pico-8 play session: hold → + tap 🅾, after a click and taps of 🅾, ❎, 🅾+❎, 🅾 in the second before t = 0

[t = 1 s] hold → ~1s, tap 🅾 ~2×
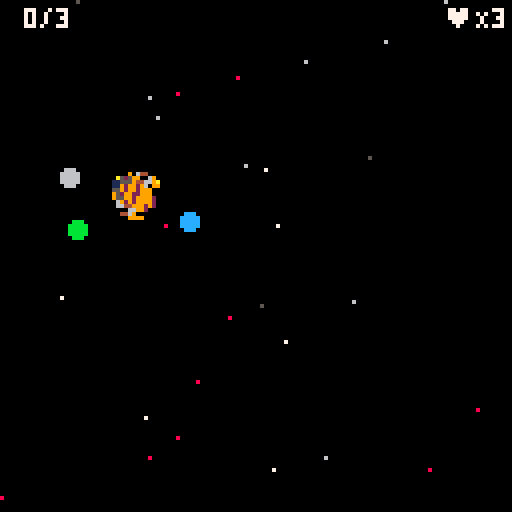
[t = 2 s] hold → ~2s, tap 🅾 ~4×
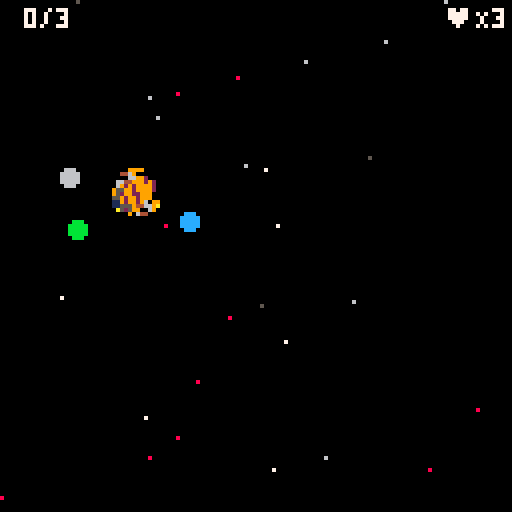

pico-8 cartridge
version 41
__lua__
--init
--new game in space!!!
--by gdb


function _init() menu_init() end

function menu_init()
 _update=menu_update
 _draw=menu_draw
 scene="menu"
 make_player()
 make_astronaut()
 
 xs={{23,55},{33,55},{109,61}}
 for x in all(xs) do
 	make_enemy(x[1]*8,x[2]*8)
 end
end

function menu_update()
 if (btnp(❎)) game_init() --play the game
end

function game_init()
	
	game_over = false
	_update=game_update
	_draw=game_draw
	scene="game"
	landing=false
	within=false
	launch=false
	prompt=false
	blocks_found=false
	prompt_wait=10 -- to do:fix 
	bx1=0
	by1=0
	bx2=0
	by2=0
	
	-- camera offsets
	cx, cy = 0, 0
	
	
	box = {}
	box.x = 25
	box.y = 40
	box.w = 70
	box.h = 32
end
-->8
--draw and camera

function menu_draw()
	cls()
	print("press ❎ to start",35,64, 9)
end


function game_draw()
	cls()
	camera(cx,cy)
	map(0, 0)
	if p.space then
		draw_stars(p)
		draw_planets()
		draw_player()
		draw_pind()
		draw_hud()
		if prompt then
			draw_prompt()
		end
		-- find disappearing blocks
		if (not blocks_found) find_blocks()
	else
		--do on-planet stuff
		draw_stars(a)
		map(0, 0)
		draw_blocks()
		draw_astronaut()
		draw_hud()
		draw_items()
		for _,e in pairs(enemies) do
			draw_enemy(e)
		end
		draw_wind()
		
		--debug
		--draw_bs()
		--draw_bss()
		
		if a.prompt then
			draw_prompt()
		end
	end
end

function spr_r(s,x,y,a,w,h)
 sw=(w or 1)*8
 sh=(h or 1)*8
 sx=(s%16)*8
 sy=flr(s/16)*8
 x0=flr(0.5*sw)
 y0=flr(0.5*sh)
 a=a/360
 sa=sin(a)
 ca=cos(a)
 for ix=0,sw-1 do
  for iy=0,sh-1 do
   dx=ix-x0
   dy=iy-y0
   xx=flr(dx*ca-dy*sa+x0)
   yy=flr(dx*sa+dy*ca+y0)
   if (xx>=0 and xx<sw and yy>=0 and yy<=sh) then
    pset(x+ix,y+iy,sget(sx+xx,sy+yy))
   end
  end
 end
end

function scroll_camera(pa,s,fromspace)

	--basic scrolling
	--cx = px - 64
	--cy = py - 64

	--[[slighty less basic 
	scrolling	
	--]]
	if s then
		if fromspace then
			cx=pa.x-60+pa.sw/2
			cy=pa.y-65+pa.sh/2
		else
			cx=pa.x-50+pa.sw/2
			cy=pa.y-50+pa.sh/2
		end
	else
		if pa.x <= box.x then
			cx -= box.x - pa.x
			box.x=pa.x

		elseif pa.x+pa.sw*8 >= box.x+box.w then
			local diff = (pa.x+pa.sw*8) - (box.x + box.w)
			cx += diff
			box.x += diff
		end


		if pa.y < box.y then
			cy -= box.y - pa.y
			box.y -= box.y - pa.y
		end

		if pa.y+pa.sh*8 > box.y + box.h then
			local diffy = (pa.y+pa.sh*8) - (box.y+box.h)
			cy += diffy
			box.y += diffy
		end
	end
end

function animate(an)
	if an.state != an.play then
		an.state = an.play
		an.animindex=1
		an.time=0
	elseif #an.anims[an.state] > 1 then
		an.time+=1
		if an.time > an.anims[an.state].fr then
			an.time=0
			an.animindex = (an.animindex % #an.anims[an.state]) + 1
			if an.animindex==1 and an.anims[an.state].next then
				an.play=an.anims[an.state].next
				an.state=an.play
			end
		end
	end
	an.spr = an.anims[an.state][an.animindex]
end

function draw_prompt()
	local psx=cx+10
	local psy=cy+84
	local psx1=psx+80
	local psy1=psy+12
	
	rectfill(psx,psy,psx1,psy1,5)
	if p.space then
		print("press 🅾️ to land",psx+1,psy+1,7)
	else
		print("press 🅾️ to take off",psx+1,psy+1,7)
	end	
	print("press ❎ to continue",psx+1,psy+7,7)
end

function draw_hud()
	local isx=cx+5     local isy=cy+1
	local	isx1=isx+12  local isy1=isy+6
	local hsx=cx+110   local hsy=cy+1
	local	hsx1=hsx+18  local hsy1=hsy+6
	
	rectfill(isx,isy,isx1,isy1,0)
	rectfill(hsx,hsy,hsx1,hsy1,0)
	print(a.items.."/3",isx+1,isy+1,7)
	print("♥\88"..a.lives,hsx+1,hsy+1,7)
end

function draw_bs()
	for i,b in pairs(blocks) do
		print(b.stand,cx+1,cy+1+i*12,7)
		print(b.cx,cx+22,cy+1+i*12,7)
		print(b.cy,cx+40,cy+1+i*12,7)
		print(bx1.." "..bx2.." "..by1.." "..by2,cx+1,cy+80,7)
	end
end
-->8
--update


function game_update()
	if p.space then
		if not landing and not launch then
			update_player()
			scroll_camera(p,false,false)
			land()
		elseif launch then
			scroll_camera(p,true,true)
			update_player()
			launch=false
		end
	else
		update_astronaut()
		update_blocks()
		update_wind()
		make_particle(a.x,a.y)
		scroll_camera(a,true,false)
		for _,e in pairs(enemies) do
			update_enemy(e)
		end
	end
end
-->8
--player

panims={
	idle={fr=15,38,38},
	thrust={fr=4}
}

function make_player()
	p = {}
	p.spr=1
	p.x=-600
	p.y=-600
	p.a=0
	p.dx=0
	p.dy=0
	p.max_dx=2
	p.max_dy=3
	p.acc=.2
	p.boost=4
	p.play="idle"
	p.sw=2
	p.sh=2
	p.flp=false
	p.space=true
	p.anims=panims
	p.clopl=0
end

function draw_player()
	--spr(abs(p.spr),p.x,p.y,p.sw,p.sh,p.flp!=(p.spr<0))
	spr_r(p.spr,p.x,p.y,p.a,p.sw,p.sh)
end

function update_player()
	if p.space then
		move_player()
		--animate(p)
	else
		return
	--animate(p)
	end
end

function move_player()
	--landing procedure
	if (landproc()) return
	
	--all other movement
	--add gravity
	if p.space then
		local gx=0.
		local gy=0.
		gx,gy=gravity()
		p.dx+=gx
 	p.dy+=gy
 else
 	--astronaut functions reign
 	return
	end
	
	if p.space then
		if btn(⬅️) then
	 	p.a-=10
		elseif btn(➡️) then
			p.a+=10
		end 
		if btn(⬆️) then
			--p.play="thrust"
			at = -(p.a-90)/360
			p.dx+=p.acc*cos(at)
			p.dy+=p.acc*sin(at)
		else
			p.play="idle"
		end
	else
		--astronaut functions reign
		return
	end
	
	--keeps you away from
	-- the planet maps
	if (p.x>=-55 and p.dx>0) p.dx=0
	if (p.y>=-55 and p.dy>0) p.dy=0
	
	--limit speeds
	if (p.dx>5) p.dx=5
	if (p.dy>5) p.dy=5
	
	--add diffs
	p.x+=p.dx
	p.y+=p.dy
end

function land()
	--handle logic and prompt
	--for landing
	c=0
	for _,pl in pairs(planets) do
		c+=1
		if pcoll(pl.x,pl.y) then
			c-=1
			p.clopl=pl
			if within==false then
				within=true
		 	prompt=true
		 	--landing=true
			end
		elseif c==3 then
			--ship is outside sphere of influence 
			within=false
			prompt=false
		end
	end
end

function landproc()
	if prompt then
		p.dx=0
		p.dy=0
		if btn(❎) then
	 	prompt=false
	 	landing=false
	 	within=true
	 	return true
		elseif btn(🅾️) then
			--do all the stuff
			p.space=false
			p.prompt=false
			prompt=false
			landing=true
			a.prompt=false
			a.pl=p.clopl
			a.x=p.clopl.sx
			a.y=p.clopl.sy
			
			if p.clopl.spr==68 then
				make_wind(a.x,a.y)
			end
			
			if p.clopl.sp then
				a.ship={x=p.clopl.sx-64,y=p.clopl.sy-48,sz=64}
			else
				a.ship={x=p.clopl.sx+16,y=p.clopl.sy-48,sz=64}
			end
			return true
		end
	end
end
-->8
--other functions

function gravity()
 --calculate simple gravity on ship
 gravc=0.003
	local pd=-1
	local pdx=0
	local pdy=0
	local magx=0
	local magy=0
	--find closest planet
	for _,pl in pairs(planets) do
		if (pd==-1) then
		 pd=pdist(pl.x,pl.y)
		 pdx=pl.x
		 pdy=pl.y
		end
		if (pdist(pl.x,pl.y)<pd) then
			pd=pdist(pl.x,pl.y)
			pdx=pl.x
			pdy=pl.y
		end
	end
	
	local p2=pd--^2
	if (p2<0) return 32767.9999
	local mag=gravc/(p2)
	magx+=mag*(pdx-p.x)
	magy+=mag*(pdy-p.y)

	if (magx>10) magx=10
	if (magy>10) magy=10
	if (magx<-10) magx=-10
	if (magy<-10) magy=-10

	if pd>1.5 then
		magx=0
		magy=0
	end
	
	if pd<=0.001 then
		magx=0
		magy=0
	end

	return magx,magy
end


function collide_map(obj,aim,flag)
	--obj = table, needs x,y,w,h
	local x=obj.x    local y=obj.y
	local w=obj.sw*8 local h=obj.sh*8
	
	local x1=0 local y1=0
	local x2=0 local y2=0
	
	if aim=="left" then
		x1=x    	 y1=y+1
		x2=x+1    y2=y+h-1
	elseif aim=="right" then
		x1=x+w-1    y1=y+1
		x2=x+w      y2=y+h-1
	elseif aim=="up" then
		x1=x+4    y1=y-1
		x2=x+w-4  y2=y
	elseif aim=="down" then
		x1=x+3      y1=y+h
		x2=x+w-2    y2=y+h+1
	elseif aim=="downish" then
		x1=x+4        y1=y+h
		x2=x+w-2      y2=y+h+2
 elseif aim=="center" then
		x1=x+2      y1=y
		x2=x+w-2    y2=y+h-2
	end
	
	--pixels to tiles
	x1/=8 y1/=8
	x2/=8 y2/=8
	
	if fget(mget(x1,y1),flag)
	or fget(mget(x1,y2),flag)
	or fget(mget(x2,y1),flag)
	or fget(mget(x2,y2),flag) then
		local sp={mget(x1,y1),mget(x1,y2),mget(x2,y1),mget(x2,y2)}
		return true,x1,y1,x2,y2,sp
	end
	return false
end

function collide_sprite(obj,aim,obj2)
	--obj = table, needs x,y,w,h
	local x=obj.x    local y=obj.y
	local w=obj.sz*8 local h=obj.sz*8
	
	local x1=0 local y1=0
	local x2=0 local y2=0
	
	if aim=="left" then
		x1=x-1    y1=y
		x2=x      y2=y+h-1
	elseif aim=="right" then
		x1=x+w-1    y1=y
		x2=x+w      y2=y+h-1
	elseif aim=="up" then
		x1=x+2    y1=y-1
		x2=x+w-3  y2=y
	elseif aim=="down" then
		x1=x+2      y1=y+h
		x2=x+w-2    y2=y+h
 elseif aim=="center" then
		x1=x+2      y1=y+2
		x2=x+w-2    y2=y+h-2
	end
	
	--pixels to tiles
	--x1/=8 y1/=8
	--x2/=8 y2/=8
	if not((obj2.x > x2)
	or (obj2.y > y2)
	or ((obj2.x+obj2.sz) < x1)
	or ((obj2.y+obj2.sz) < y1)) then
		return true
	end
	
	return false
end

function collcheck(a,b)
	print(a.x+a.sz,a.x-40,a.y)
	print(b.x,a.x-20,a.y)
	print(a.y+a.sz,a.x-40,a.y-10)
	print(b.y,a.x-20,a.y-10)
end

function pdist(x,y)
	local dx=(x-p.x)/64
	local dy=(y-p.y)/64
	
	local dsq=dx*dx+dy*dy
	
	if (dsq<0) return 32767.9999
	
	return sqrt(dsq)
end

function pcoll(x,y)
	if pdist(x,y) < 0.18 then
		return true
	end
	return false
end

function len(tab)
	c=0
	for _,_ in pairs(tab) do
		c=c+1
	end
	return c
end

function round(x)
	return flr(x+0.5)	
end
-->8
-- planets
planets = {
	--vine planet
	p1={spr=64,
					x=-700,
					y=-530,
					sz=2,
					c=11,
	    sx=54*8,
	    sy=54*8,
	    sp=false},
	--ice planet
	p2={spr=66,
					x=-400,
					y=-500,
					sz=2,
					c=12,
	    sx=73*8,
	    sy=61*8,
	    sp=true},
	--wind planet
	p3={spr=68,
					x=-800,
					y=-650,
					sz=2,
					c=6,
	    sx=73*8,
	    sy=29*8,
	    sp=true}
}


function draw_planets()

	for _,pl in pairs(planets) do
		sx, sy = (pl.spr % 16) * 8, flr(pl.spr \ 16) * 8
		sspr(sx,sy, 16, 16, pl.x, pl.y, 32,32, true)		
	end
end

function draw_pind()
	--planet indicators
	local indd=16
	for _,pl in pairs(planets) do
		local pdx=p.x-pl.x
		local pdy=p.y-pl.y
		if abs(pdx) > 64 or abs(pdy) > 64 then
			local dir=atan2(pdx,pdy)
			local dirx=-indd*cos(dir)
			local diry=-indd*sin(dir)
			circfill(p.x+p.sw*8/2+dirx,p.y+p.sh*8/2+diry,2,pl.c)
		end
	end
end

function draw_stars(p)
	--screen=128x128
	local csx=flr(p.x/128)
	local csy=flr(p.y/128)
	
	for i=-1,1 do
		for j=-1,1 do
			--populate each area
			srand((i+csx)+(j+csy)*100)
			local x0=(i+csx)*128
			local y0=(j+csy)*128
			for k=1,50 do
				generate_star(x0,y0)
			end
		end
	end

end

function generate_star(x0,y0)
	local x=rnd(128)+x0
	local y=rnd(128)+y0
	local c=rnd(8)
	
	if (c>4) return
	c+=5 
	if (c==8) c-=1
	pset(x,y,c)
end
-->8
--astronaut
aanims={
	idle={fr=4.5,32,34,36,38},
	walk={fr=1,3,5,7,9,11,13},
	jump={fr=4.5,40, 42, 44, 46},
	fall={fr=1, 46}
}
a_gravity=0.5
friction=0

--jump velocity
jv=2.65

function make_astronaut()
	a={}
	a.x=70
	a.y=70
	a.spr=32
	a.size=2
	a.acc=2.5
	a.sw=2
	a.sh=2
	a.sz=2
	a.dx=0
	a.dy=0
	a.max_dx=0
	a.max_dy=0
	a.play="idle"
	a.flp=false
	a.anims=aanims
	a.anim_time = 0
	a.anim_descend = true
	a.jump=false
	a.fall=false
	a.jump_velocity=jv
	a.grav=a_gravity
	a.pl={}
	a.prompt=false
	a.within=false
	a.items=0
	a.friction=false
	a.lives=3
	
end
function draw_astronaut()
	sp = 108
	sx, sy = (sp % 16) * 8, flr(sp \ 16) * 8
	spr(abs(a.spr), a.x, a.y, a.size, a.size,a.flp!=(a.spr<0))
	if not a.pl.sp then
		sspr(sx,sy, 16, 16, a.pl.sx+16, a.pl.sy-48, 64,64, true)
	else
		sspr(sx,sy, 16, 16, a.pl.sx-64, a.pl.sy-48, 64,64, false)
	end
end

function update_astronaut()
	move_astronaut()
	animate(a)
end

function move_astronaut()
	if (launchproc()) return
	if a.friction or a.fall then
		a.dx*=0.85
	else
		--non-slidy
		a.dx*=friction
	end
	a.dy+=a_gravity
	
	if btn(⬅️) and not(btn(➡️)) then
	 if not a.fall or a.friction then
	 	a.dx-=a.acc
	 else
	 	a.dx-=a.acc/3
	 end
	 a.flp=true
	 if not a.fall and not a.jump then
		 a.play="walk"
	 end
	 
	elseif btn(➡️) and not(btn(⬅️)) then
		if not a.fall or a.friction then
	 	a.dx+=a.acc
	 else
	 	a.dx+=a.acc/3
	 end
		a.flp=false
		if not a.fall and not a.jump then
			a.play="walk"
		end
	else
		if not a.fall and not a.jump then		
			--if (not a.friction) a.dx=0
			a.play="idle"
		end
	end
		
	--jumping
	if collide_sprite(a,"center",a.ship) then
		if (btnp(❎) and not a.prompt) a.prompt=true
	else
		if (a.within) a.within=false
		jump()
	end
	
	--pickup items
	pickup()
	
	--environment
	if collide_map(a,"center",5) then
		_,_,_,_,_,sp = collide_map(a,"center",5)
		for s in all(sp) do
			if s==78 or s==75 then
				--for spikes or lava
				astro_death()
				break
			end
		end
	end
	
	
	
	
	--enemies
	collide_enemies()
	
	--check collision up and down
	local old_ady=a.dy
	if a.dy>0 and (collide_map(a,"down",0) and not collide_map(a,"downish",4)) then
		a.dy=0
		a.y-=((a.y+a.sh*8+1)%8)-1
		
		--slidy blocks
		if collide_map(a,"down",2) then
		 a.friction=true
		else
			a.friction=false
		end
		
		--breaking blocks
		if collide_map(a,"downish",3) then
			_,bx1,by1,bx2,by2=collide_map(a,"downish",3)
			bx1=round(bx1)-1 by1=round(by1)
			bx2=round(bx2)-1 by2=round(by2)
			if (bx2 >=bx1+2) bx2=bx2-1
			find_block(bx1,by1,bx2,by2)
		end
	
		--[[
		these two variables
		are set to false when player
		hits the ground
		--]]
		a.fall = false
		a.jump = false
		
	elseif a.dy<0 and collide_map(a,"up",1) then
		a.dy=0
	end
	
	--check collision left and right
	if a.dx<0 and collide_map(a,"left",1) then
		a.dx=0
	elseif a.dx>0 and collide_map(a,"right",1) then
		a.dx=0
	end
	
	--limit speeds
	if (a.dx>3) a.dx=3
	--if (a.dy>5) a.dy=5
	if (a.dx<-3) a.dx=-3
	--if (a.dy<-3) a.dy=-3
	
	--outside map
	if (a.y>64*8) astro_death()
	
	--add diffs
	a.x+=a.dx
	a.y+=a.dy
end

function jump()

	if (btnp(❎)) and not a.jump then
		a.jump = true
		a.play="jump"
		a.friction=false
		a.stand=false
	end
	
	if a.jump and a.jump_velocity > 1 and not a.fall then
		a.dy -= a.jump_velocity
		a.jump_velocity -= 0.8
	end
	
	-- start falling 
	if a.jump and a.jump_velocity <= 1 then
		a.fall = true
		a.grav*=1.1
	end
	
	if not a.jump then
		a.jump_velocity = jv
	end
	if a.fall then
		a.play = "fall"
	end
end

function launchproc()
	if a.prompt then
		a.dx=0
		a.dy=0
		if btn(❎) and a.within==false then
			a.within=true
	 	a.prompt=false
	 	return false
		elseif btn(🅾️) then
			--do all the stuff
			p.space=true
			launch=true
			landing=false
			prompt=false
			a.within=false
			return true
		end
	end
end

function astro_death()
	a.lives=a.lives-1
	a.dx=0
	a.dy=0.1
	a.x=p.clopl.sx
	a.y=p.clopl.sy
end

function reset_camera(obj)
	p.x=-600
	p.y=-600
	cx=obj.x-50+obj.sw/2
	cy=obj.y-50+obj.sh/2
	box.x=25-590
	box.y=40-590
end
-->8
--map elements
--e.g. items and blocks

--=======items=========

items={
	--key at vine
	i1={s=112,x=2*8,y=51*8,
	sz=1,takem=false},
	--key at ice
	i2={s=112,x=84*8,y=56*8,
	sz=1,takem=false},
	--key at wind
	i3={s=112,x=77*8,y=28*8,
	sz=1,takem=false}
}

function draw_items()
	for _,item in pairs(items) do
		if not item.taken then
			spr(item.s,item.x,item.y)
		end
	end
end

function pickup()
	for _,item in pairs(items) do
		if not item.taken and collide_sprite(a,"center",item) then
			item.taken=true
			a.items+=1
		end
	end
end

--======spring=======

spring={cx=12,cy=12,sprung=false}

function update_spring()
	
end

--======blocks=======

blocks={}

function draw_blocks()
	for _,b in pairs(blocks) do
		mset(b.cx,b.cy,b.spr)
	end
end

function update_blocks()
	for i,b in ipairs(blocks) do
		if	b.stand then
			b.s=b.s+1
		else
			b.s=0
			b.spr=90
			--return
		end
		if b.s>=10 and b.spr==90 then
			b.spr=106
		elseif b.s>=20 and b.spr==106 then
			b.spr=105
		elseif b.s>=40 then
			b.stand=false
		end
	end
end

function find_blocks()
	--really inefficient way
	-- to find all blocks
	for i=0,128 do
		for j=0,64 do
			if mget(i,j)==90 then
				local b={spr=90,x=i*8,y=j*8,
													cx=i,cy=j,
													s=0,stand=false}
				add(blocks,b)
				mset(i,j,0)
			end
		end
	end
	blocks_found=true
end

function find_block(bbx1,bby1,bbx2,bby2)
	--find block corresponding to coords
	for i,b in ipairs(blocks) do
		if b.cx==bbx1 and b.cy==bby1 then
			b.stand=true
		elseif b.cx==bbx1 and b.cy==bby2 then
			b.stand=true
		elseif b.cx==bbx2 and b.cy==bby1 then
			b.stand=true
		elseif b.cx==bbx2 and b.cy==bby2 then
			b.stand=true
		else
			b.stand=false
		end
	end
end

--======enemies=======

enemies={}

eanims={
 walk={fr=15,15,31}
}

function make_enemy(x,y)
	local e={}
	e.spr=15
	e.x=x
	e.y=y
	e.dx=0
	e.sz=1
	e.sh=1
	e.sw=1
	e.flp=false
	e.anims=eanims
	e.play="walk"
	add(enemies,e)
end

function draw_enemy(e)
	if e.x<64*8 then
 	spr(abs(e.spr),e.x,e.y,e.sz,e.sz,e.flp!=(e.spr<0))
	else
		if e.y>32*8 then
			pal(8,12)
			spr(abs(e.spr),e.x,e.y,e.sz,e.sz,e.flp!=(e.spr<0))
			pal()
		else
			spr(abs(e.spr),e.x,e.y,e.sz,e.sz,e.flp!=(e.spr<0))
		end
	end
end

function update_enemy(e)
	if not e.flp then
		e.dx=0.5
		if collide_map(e,"right",1) then
			e.flp=true
			e.dx*=-1
		end
	else
		e.dx=-0.5
		if collide_map(e,"left",1) then
			e.flp=false
			e.dx*=-1
		end
	end
	e.x+=e.dx
	animate(e)
end

function collide_enemies()
	--astro collides with enemies
	for _,e in pairs(enemies) do
		if collide_sprite(a,"center",e) then
			astro_death()
		end
	end
end



--=====wind=====
wps={}
aspd=-5

function make_wind(x,y)
	for i=1,100 do
		w={}
		srand(x+y+i)
		w.x=rnd(140) + x + 10
		w.y=rnd(128) + y - 64
		w.dx=aspd
		add(wps,w)
	end
end

function draw_wind()
	for _,w in pairs(wps) do
		pset(w.x,w.y,7)
	end
end

function update_wind()
	for _,w in pairs(wps) do
		if w.x>a.x-70 and w.x<a.x+100 and w.y>a.y-70 and w.y<a.y+70 then
			w.x+=w.dx
			w.y+=0.01
		else
			del(wps,w)
		end
	end
end

function make_particle(x,y)
	local i=0
	while len(wps) < 100 do
		w={}
		srand(x+y+wps[1].x)
		w.x=rnd(140) + x + 10
		w.y=rnd(128) + y - 64
		w.dx=aspd
		add(wps,w)
	end
end
__gfx__
00000000000000000000000000000000000000000000000000000000000000000000000000000000000000000000000000000000000000000000000000000000
00000000000000000000000000000005666600000000000566660000000000000000000000000000000000000000000000000000000000056666000000000000
00700700000000a11a00000000000056666670000000005666667000000000055666000000000000000000000000000156660000000000566666700000888000
00077000000009511590000000000056666760000000005666676000000000556666700000000001566600000000005566667000000000566667600008688800
00077000000092599529000000000056667660000000005666766000000000556667600000000015666670000000005566676000000000566676600008688800
00700700000065222256000000000056666670000000005666667000000000556666600000000055666760000000005566666000000000566666700008888680
00000000000699999999600000000955666755000000095566675500000000556666700000000055666660000000005566667000000009956667500088888880
00000000004042999924040000000195555519000000019555551900000001955666500000000055666670000000019556665000000001955555190088888888
00000000004049222294040000004419999991000000441999999100000004195555190000000419566600000000041955551900000044199999910000000000
09999900006669999996660000005419999dd10000005419999dd1000000054199999100000005d955559000000005419999910000005419999dd10000000000
9999991100990999999099000000556d99ddd6000000556d99ddd6000000055699ddd600000005569999d0000000055699ddd6000000556d99ddd60000000000
9666991a00a9099999909a000000d56dddd226000000d56dddddd60000000556ddddd60000000556dddd600000000556ddddd6000000d56dddddd60000888800
9999691a00090029920090000000d122222d10000000d1222222100000000050022210000000001dd2210000000000d1222210000000d1222222100008688880
99999911000000022000000000001ddd000dd00000001ddd000dd0000000000dd0dd000000000000d00000000000000d0dd0000000001ddd00dd000008888680
09999900000000000000000000000dd00000000000000dd0000dd00000000000000d00000000000000d000000000000dd000000000000dd00000000088888880
00000000000000000000000000000000000000000000000000000000000000000000000000000000000000000000000000000000000000000000000088888888
00000000000000000000000000000000000000000000000000000000000000000000000000000000000000000000000000000000000000000000000000000000
00000056666000000000005666600000000000000000000000000000000000000000000566660000000000056666000000000005666600000000000000000000
00000566666700000000056666670000000000566660000000000000000000000000005666667000000000566666700000000056666670000000000555555000
00000566667600000000056666760000000005666667000000000056666000000000005666676000000000566667600000000056666760000000005666676000
00000566676600000000056667660000000005666676000000000566667600000000005666766000000000566676600000000055666660000000005666666000
00000566666700000000056666670000000005666766000000000566676600000000005666667000000000556666700000000055566670000000005666667000
00009556667550000000956666765000000005666667000000000566666700000000095566675500000009555555550000000495555555000000009566666000
000019555555900000001956666590000000956666765000000005666676500000000195555519000000019d5555190000004419d55519000000011956665500
0004419999991400000019555555900000001956666590000000195666659000000044199999910000004419ddd9910000005419ddd991000000044195559100
000541d9999d140000044199999914000000195555559000000019555555900000005419999dd10000005419999dd1000000556d999dd100000005419999d100
000556dd99dd6500000546d9999d6400000441999999140000044199999914000000556d99ddd6000000556d99ddd6000000d56dd9ddd60000000556d99dd100
000556dddddd6500000556dd99dd6500000546d9999d6400000546d9999d64000000d56dddd226000000d56dddd226000000d1222dd2260000000d56ddddd600
0000d122212210000000d12221221000000556dd99dd6500000556dd99dd65000000d122212d10000000d122221dd00000001dddd21dd00000000d12221dd600
000015dd0ddd1000000015dd0ddd10000000d122212210000000d1222122100000001ddd000dd00000001ddd0000000000000ddd00000000000000dd00022000
000005d000dd0000000005d000dd0000000005d000dd0000000005d000dd000000000dd00000000000000dd000000000000000000000000000000000000dd000
00000000000000000000000000000000000000000000000000000000000000000000000000000000000000000000000000000000000000000000000000000000
030000333330000b0000000000000cc0000066666000770077777777666666666777777600000000000000008888888877777777777777770000000000000000
b0300355555300300000000000c0ccc00000000006077770777777776666666667777666000000000000000088888888777777777c7777770c00000000000000
000344333335330000000c177771cc0000000556d75000007777777777777777767777770000000000000000888888887c777c77c77777770c000c0000000000
00344445555450000000c1666675100c0000555555550000777777777777677777777775000000000000000088888888c77cc777c77777770c000c0000000000
034444b444444430000c1666666770c000055655555550000777777077767777777775550000000000000000888888887cc7cc7ccc777777cc00cc7000000000
003333333333334000c16656666666000065556555d65500c077770c7777776777755555000000000000000088888888c77c7ccccc7777777cc0ccc000000000
004555555534444000c165156666660000d6665556555500cc0770cc7677767777555555000000000000000088888888c7777ccc7c777777ccc7ccc700000000
03444444444b44430016511566666600005555555d555500ccc00ccc7767777775555555000000000000000088888888c777777c77777777cccccccc00000000
3044444444444443006665566666660000557755556666600000000000000000000000005555555544444444c77777777777777c777777770000000000000000
0333333333333330006666666667560000577775555555000000000008000000000003005555555549999994777ccc7c77cccc77cccccccc0000000000000000
004443555555554000066666667010000077775555555500000000008a80000000003030555555554999999477c7ccc77c7cccc7000007000000000000000000
000444b44444443000006666670cc00000055556655550000000000008000f8f0003003055555555499999947cccccc77ccc77cccccc7ccc0000000000000000
0b0055555555530000000777751ccc00000055555d55770000000000030008383003000055555555499999947cccccc77ccc77ccccc7cccc0000000000000000
3030433333333000000000000000cc00000605556557777700000000030000300303000055555555499999947c7ccc777cccccc7cc7cccc70000000000000000
300030444440000000000000000000c00000666d00000000000000000300003003030000555555554999999477ccc77777cccc77cccccc7c0000000000000000
033300000000000000000000000000000000000000000000000000000300003003030000555555554444444477777777777777c7000007000000000000000000
333333335555555555555555000000000000000000000000033b003bb33000000000000000000000444444440000000099299922220000000000000000000000
43444345555555555555555500000000000000000000333333333bb33b33bbb00044400000000000409995040000000064999299995000000000000000000000
3453433456655665566556650009222222999900003333333bb333bbbbb3333b4448480000000000400990940000000064692999959055000000000000000000
3434454355555665555556650091222229122290b33b33bbbb33333bbbb33b334444440000000000490009940000000060692999522500000000000000000000
343444435665555556655555091222222912222933b333bbb333333bbbb33bb34444499000000000495009940000000064662992111120000000000000000000
5434544356655555566555550912222229122229333333bbb335553bbbb3333345445009000000004509000400000000646629921a1a20000000000000000000
4434444355556555555565550912999229122229333333bbb335543bbbb333330500500000000000409999040000000029992992111120000000000000000000
5434444355555555555555550912909229122229333333bbb334444bbb3333300050050000000000444444440000000029992992111120000000000000000000
0000000044444444444444440999000999999999333333bb00444440bb33333b0000000000000000000000000000000029952992222290000000000000000000
00000000444444444444444409190009191222293333b3b000444440bb33333b000000000000000000000000000000009256521aa19950000000000000000000
00aaa00044344444444455440919909919122229333b3bb000555550bbb3333b0000000000000000000000000000000099659911119560000000000000000000
00a0a00043444443444455440919999919122229333b3bb000444440bbb33b330000000000000000000000000000000096929911119060000000000000000000
00aaa00044444434444444440912999129122229333b3bb0004444400bb33bb3000000000000000000000000000000009969295dda0006000000000000000000
000a00004444444445544444091229122912222933333b00004444400bb333330000000000000000000000000000000009699005dda006000000000000000000
00aa0000434444444554454409122222291222290303b00000444440000bb30000000000000000000000000000000000056500005dda56500000000000000000
00000000344444444444444409122222291222290003b000005555500000b000000000000000000000000000000000005666500005dda6650000000000000000
b4b4b4b4b4b4b4b4b4b4b4b4b4b4b4b4b4b4b4b4b4b4b4b4b4b4b4b4b4b4b4b4b4b4b4b4b4b4b4b4b4b4b4b4b4b4b4b4b4b4b4b4b4b4b4b4b4b4b4b4b4b4b4b4
b4b4b4b4b4b4b4b4b4b4b4b4b4b4b4b4b4b4b4b4b4b4b4b4b4b4b4b4b4b4b4b4b4b4b4b4b4b4b4b4b4b4b4b4b4b4b4b4b4b4b4b4b4b4b4b4b4b4b4b4b4b4b4b4
94949494949494949494949494949494949494949494949494949494949494949494949494949494949494949494949494949494949494949494949494949494
b4747474747474747474747474747474747474747474747474747474747474747474747474747474747474747474747474747474747474747474747474747474
06000000000000000000000000000000000000000000000000000000000000000000000000000000000000000000000000000000000000000000000000000000
b4740000000000000000000000000000000000000000000000000000000000000000000000000000000000000000000000000000000000000000000000000074
06000000000000000000000000000000000000000000000000000000000000000000000000000000000000000000000000000000000000000000000000000000
b4740000000000000000000000000000000000000000000000000000000000000000000000000000000000000000000000000000000000000000000000000074
06000000000000000000000000000000000000000000000000000000000000000000000000000000000000000000000000000000000000000000000000000000
b4740000000000000000000000000000000000000000000000000000000000000000000000000000000000000000000000000000000000000000000000000074
06000000000000000000000000000000000000000000000000000000000000000000000000000000000000000000000000000000000000000000000000000000
b4740000000000000000000000000000000000000000000000000000000000000000000000000000000000000000000000000000000000000000000000000074
06000000000000000000000000000000000000000000000000000000000000000000000000000000000000000000000000000000000000000000000000000000
b4740000000000000000000000000000000000000000000000000000000000000000000000000000000000000000000000000000000000000000000000000074
06000000000000000000000000000000000000000000000000000000000000000000000000000000000000000000000000000000000000000000000000000000
b4740000000000000000000000000000000000000000000000000000000000000000000000000000000000000000000000000000000000000000000000000074
06000000000000000000000000000000000000000000000000000000000000000000000000000000000000000000000000000000000000000000000000000000
b4740000000000000000000000000000000000000000000000000000000000000000000000000000000000000000000000000000000000000000000000000074
06000000000000000000000000000000000000000000000000000000000000000000000000000000000000000000000000000000000000000000000000000000
b4740000000000000000000000000000000000000000000000000000000000000000000000000000000000000000000000000000000000000000000000000074
06000000000000000000000000000000000000000000000000000000000000000000000000000000000000000000000000000000000000000000000000000000
b4740000000000000000000000000000000000000000000000000000000000000000000000000000000000000000000000000000000000000000000000000074
06000000000000000000000000000000000000000000000000000000000000000000000000000000000000000000000000000000000000000000000000000000
b4740000000000000000000000000000000000000000000000000000000000000000000000000000000000000000000000000000000000000000000000000074
06000000000000000000000000000000000000000000000000000000000000000000000000000000000000000000000000000000000000000000000000000000
b4740000000000000000000000000000000000000000000000000000000000000000000000000000000000000000000000000000000000000000000000000074
06000000000000000000000000000000000000000000000000000000000000000000000000000000000000000000000000000000000000000000000000000000
b4740000000000000000000000000000000000000000000000000000000000000000000000000000000000000000000000000000000000000000000000000074
06000000000000000000000000000000000000000000000000000000000000000000000000000000000000000000000000000000000000000000000000000000
b4740000000000000000000000000000000000000000000000000000000000000000000000000000000000000000000000000000000000000000000000000074
06000000000000000000000000000000000000000000000000000000000000000000000000000000000000000000000000000000000000000000000000000000
b4740000000000000000000000000000000000000000000000000000000000000000000000000000000000000000000000000000000000000000000000000074
06000000000000000000000000000000000000000000000000000000000000000000000000000000000000000000000000000000000000000000000000000000
b4740000000000000000000074747474000000000000000000000000000000000000000000000000000000000000000000000000000000000000000000000074
06000000000000000000000000000000000000000000000000000000000000000000000000000000000000000000000000000000000000000000000000000000
b4747474747474747474747474747474747474747474000000000000000000000000000000000000000000000000000000000000000000000000000000000074
06000000000000000000000000000056667600000056667600000000000000566676000000566676000000000000000000000000000000000000000000000000
b4747474747474747474747474747474747474747474000000000000000000000000000000000000000000000000000000000000000000000000000000000074
06000000000000000000000000000057677700000057677700000000000000576777000000576777000000000000000000000000000000000000000000000000
b4740000000000000000000000000000000000747474000000000000000000000000000000000000000000000000000000000000000000000000000000000074
06060606060000000000566676000000670000000000670000000000000000006700000000006700a5a5a5000000000000000000000000000000000000000000
b4740000000000000000000000000000000000747474000000000000000000000000000000000000000000000000000000000000000000000000000000000074
1717171706060000000057677700000067000000000067000000a5a5a50000006700000000006700000000000000000000000000000000000000000000000000
b4740000000000000000000000000000000000747474000000000000000000000000000000000000000000000000000000000000000000000000000000000074
17171717170606000000006700000000670000000000670000000000000000006700000000006700000000000000000000000000000000000000000000000000
b4740000000000000000000000000000000000000000000000000000000000000000000000000000000000000000000000000000000000000000000000000074
27272727170606060000006700000085670000000085670085750000000075006700000085006700008575008506060675000000000000000000000000000000
b4740000000000000000000000000000000000000000000000000000000000000000000000000000000000000000000000000000000000000000000000000074
27272727171717170606060606060606060606060606060606060000000606060606060606060606060606060606060606060606060606060606060606060606
b4740000000000000000000000000000000000000000000000000000000000000000000000000000000000000000000000000000000000000000000000000074
27272717171717171706171717170617171706060617171706060000000606060606170606171706060606061706060606060606060606171717171706171706
b4740000000000000000000000000000000000747474d50000000000000000000000000000000000000000000000000000000000000000000000000000000074
27171717171717171717172717171717171717171717171706060000000606171717171717171717170617171717060606061717171717171717171717171706
b4740000000000000000000000000000000000747474d4d500000000000000000000000000000000000000000000000000000000000000000000000000000074
17171717171717171717172727271717171717171717171706060000000617171717171717171717171717171717171717171717171717171717171717171706
b47474747400000000000000000000a5a50000747474c5c4d5000000000000000000000000000000000000000000000000000000000000000000000000000074
27272727272727271717171717271717171717172727272727060000000627272717171717271717171717171717171717271717171717271717272727272727
b474747474740000000000a5a5000000000000747474c5c5b5d50000000000000000000000000000000000000000000000000000000000000000000000000074
27272727272727272727272727272727272727272727272727060000000627272717171727172727172727171717271727272727272717171717172727272727
b4747474747400000000000000003646000074747474c5c5b5b5d5000000000000b5c40000b5c400000000000000000000000000000000000000000000000074
27272727272727272727272727272727272727272727272727060000000627272727272727271717171717171727272727272727171717172727272727272727
b4747474747400000000000000003747000074747474c5d4c5d4b5d5d5d5d5d5b5d4d4e4e4b5c5d5d5d5d5d5d5d5d5d5d5d5d5d5d5d5d5d5d5d5d5d5d5d5d574
27272727272727272727272727272727272727272727272727060000000627272727272727272727272727272727272727272727272727272727272727272727
b4747474747474747474747474747474747474747474747474747474747474747474747474747474747474747474747474747474747474747474747474747474
__gff__
0000000000000000000000000000000000000000000000000000000000000000000000000000000000000000000000000000000000000000000000000000000000000000000000030000002003032000000000000000000000030b0303070000030303000003030300000b000000000000000000000000000000000000000000
0000000000000000000000000000000000000000000000000000000000000000000000000000000000000000000000000000000000000000000000000000000000000000000000000000000000000000000000000000000000000000000000000000000000000000000000000000000000000000000000000000000000000000
__map__
4b4b00000000000000005876000000000000000000000000000000000000000000000000000000000000000000000000000000000000000000000000000000004b595959595959595959595959595959595959595959595959595959595959595959595959595959595959595959595959595959595959595959595959595959
000000000000000000000000000000000000000000000000000000000000000000000000000000000000000000000000000000000000000000000000000000004b590000000000000000000000000000000000000000000000000000000000000000000000000000000000000000000000000000000000000000000000000059
000000000000000000000000000000000000000000000000000000000000000000000000000000000000000000000000000000000000000000000000000000004b590000000000000000000000000000000000000000000000000000000000000000000000000000000000000000000000000000000000000000000000000059
000000000000000000000000000000000000000000000000000000000000000000000000000000000000000000000000000000000000000000000000000000004b590000000000000000000000000000000000000000000000000000000000000000000000000000000000000000000000000000000000000000000000000059
000000000000000000000000000000000000000000000000000000000000000000000000000000000000000000000000000000000000000000000000000000004b590000000000000000000000000000000000000000000000000000000000000000000000000000000000000000000000000000000000000000000000000059
000000000000000000000000000000000000000000000000000000000000000000000000000000000000000000000000000000000000000000000000000000004b590000000000000000000000000000000000000000000000000000000000000000000000000000000000000000000000000000000000000000000000000059
000000000000000000000000000000000000000000000000000000000000000000000000000000000000000000000000000000000000000000000000000000004b590000000000000000000000000000000000000000000000000000000000000000000000000000000000000000000000000000000000000000000000000059
000000000000000000000000000000000000000000000000000000000000000000000000000000000000000000000000000000000000000000000000000000004b590000000000000000000000000000000000000000000000000000000000000000000000000000000000000000000000000000000000000000000000000059
000000000000000000000000000000000000000000000000000000000000000000000000000000000000000000000000000000000000000000000000000000004b590000000000000000000000000000000000000000000000000000000000000000000000000000000000000000000000000000000000000000000000000059
000000000000000000000000000000000000000000000000000000000000000000000000000000000000000000000000000000000000000000000000000000004b590000000000000000000000000000000000000000000000000000000000000000000000000000000000000000000000000000000000000000000000000059
000000000000000000000000000000000000000000000000000000000000000000000000000000000000000000000000000000000000000000000000000000004b590000000000000000000000000000000000000000000000000000000000000000000000000000000000000000000000000000000000000000000000000059
000000000000000000000000000000000000000000000000000000000000000000000000000000000000000000000000000000000000000000000000000000004b590000000000000000000000000000000000000000000000000000000000000000000000000000000000000000000000000000000000000000000000000059
000000000000000000000000000000000000000000000000000000000000000000000000000000000000000000000000000000000000000000000000000000004b590000000000000000000000000000000000000000000000000000000000000000000000000000000000000000000000000000000000000000000000000059
000000000000000000000000000000000000000000000000000000000000000000000000000000000000000000000000000000000000000000000000000000004b590000000000000000000000000000000000000000000000000000000000000000000000000000000000000000000000000000000000000000000000000059
000000000000000000000000000000000000000000000000000000000000000000000000000000000000000000000000000000000000000000000000000000004b590000000000000000000000000000000000000000000000000000000000000000000000000000000000000000000000000000000000000000000000000059
000000000000000000000000000000000000000000000000000000000000000000000000000000000000000000000000000000000000000000000000000000004b590000000000000000000000000000000000000000000000000000000000000000000000000000000000000000000000000000000000000000000000000059
000000000000000000000000000000000000000000000000000000000000000000000000000000000000000000000000000000000000000000000000000000004b590000000000000000000000000000000000000000000000000000000000000000000000000000000000000000000000000000000000000000000000000059
000000000000000000000000000000000000000000000000000000000000000000000000000000000000000000000000000000000000000000000000000000004b590000000000000000000000000000000000000000000000000000000000000000000000000000000000000000000000000000000000000000000000000059
000000000000000000000000000000000000000000000000000000000000000000000000000000000000000000000000000000000000000000000000000000004b590000000000000000000000000000000000000000000000000000000000000000000000000000000000000000000000000000000000000000000000000059
000000000000000000000000000000000000000000000000000000000000000000000000000000000000000000000000000000000000000000000000000000004b590000000000000000000000000000000000000000000000000000000000000000000000000000000000000000000000000000000000000000000000000059
000000000000000000000000000000000000000000000000000000000000000000000000000000000000000000000000000000000000000000000000000000004b590000000000000000000000000000000000000000000000000000000000000000000000000000000000000000000000000000000000000000000000000059
000000000000000000000000000000000000000000000000000000000000000000000000000000000000000000000000000000000000000000000000000000004b590000000000000000000000000000000000000000000000000000000000000000000000000000000000000000000000000000000000000000000000000059
000000000000000000000000000000000000000000000000000000000000000000000000000000000000000000000000000000000000000000000000000000004b590000000000000000000000000000000000000000000000000000000000000000000000000000000000000000000000000000000000000000000000000059
000000000000000000000000000000000000000000000000000000000000000000000000000000000000000000000000000000000000000000000000000000004b610000000000000000000000000000000000000000000000000000000000000000000000000000000000000000000000000000000000000000000000000059
000000000000000000000000000000000000000000000000000000000000000000000000000000000000000000000000000000000000000000000000000000004b590000000000000000000000000000000000000000000000000000000000000000000000000000000000000000000000000000000000000000000000000059
000000000000000000000000000000000000000000000000000000000000000000000000000000000000000000000000000000000000000000000000000000004b590000000000000000000000000000000000000000000000000000000000000000000000000000000000000000000000000000000000000000000000000059
000000000000000000000000000000000000000000000000000000000000000000000000000000000000000000000000000000000000000000000000000000004b590000000000000000000000000000000000000000000000000000000000000000000000000000000000000000000000000000000000000000000000000059
000000000000000000000000000000000000000000000000000000000000000000000000000000000000000000000000000000000000000000000000000000004b590000000000000000000000000000000000000000000000000000000000000000000000000000000000000000000000000000000000000000000000000059
000000000000000000000000000000000000000000000000000000000000000000000000000000000000000000000000000000000000000000000000000000004b610000000000000000000000000000000000000000000000000000000000000000000000000000000000000000000000000000000000000000000000000059
000000000000000000000000000000000000000000000000000000000000000000000000000000000000000000000000000000000000000000000000000000004b590000000000000000000061614b4b4b6161000000000000000000000000000000000000000000000000000000000000000000000000000000000000000059
000000000000000000000000000000000000000000000000000000000000000000000000000000000000000000000000000000000000000000000000000000004b610000000000000000006161614b4b4b6161610000000000000000000000000000000000000000000000000000000000000000000000000000000000000059
000000000000000000000000000000000000000000000000000000000000000000000000000000000000000000000000000000000000000000000000000000004b595959595959595959595959595959595959595959595959595959595959595959595959595959595959595959595959595959595959595959595959595959
